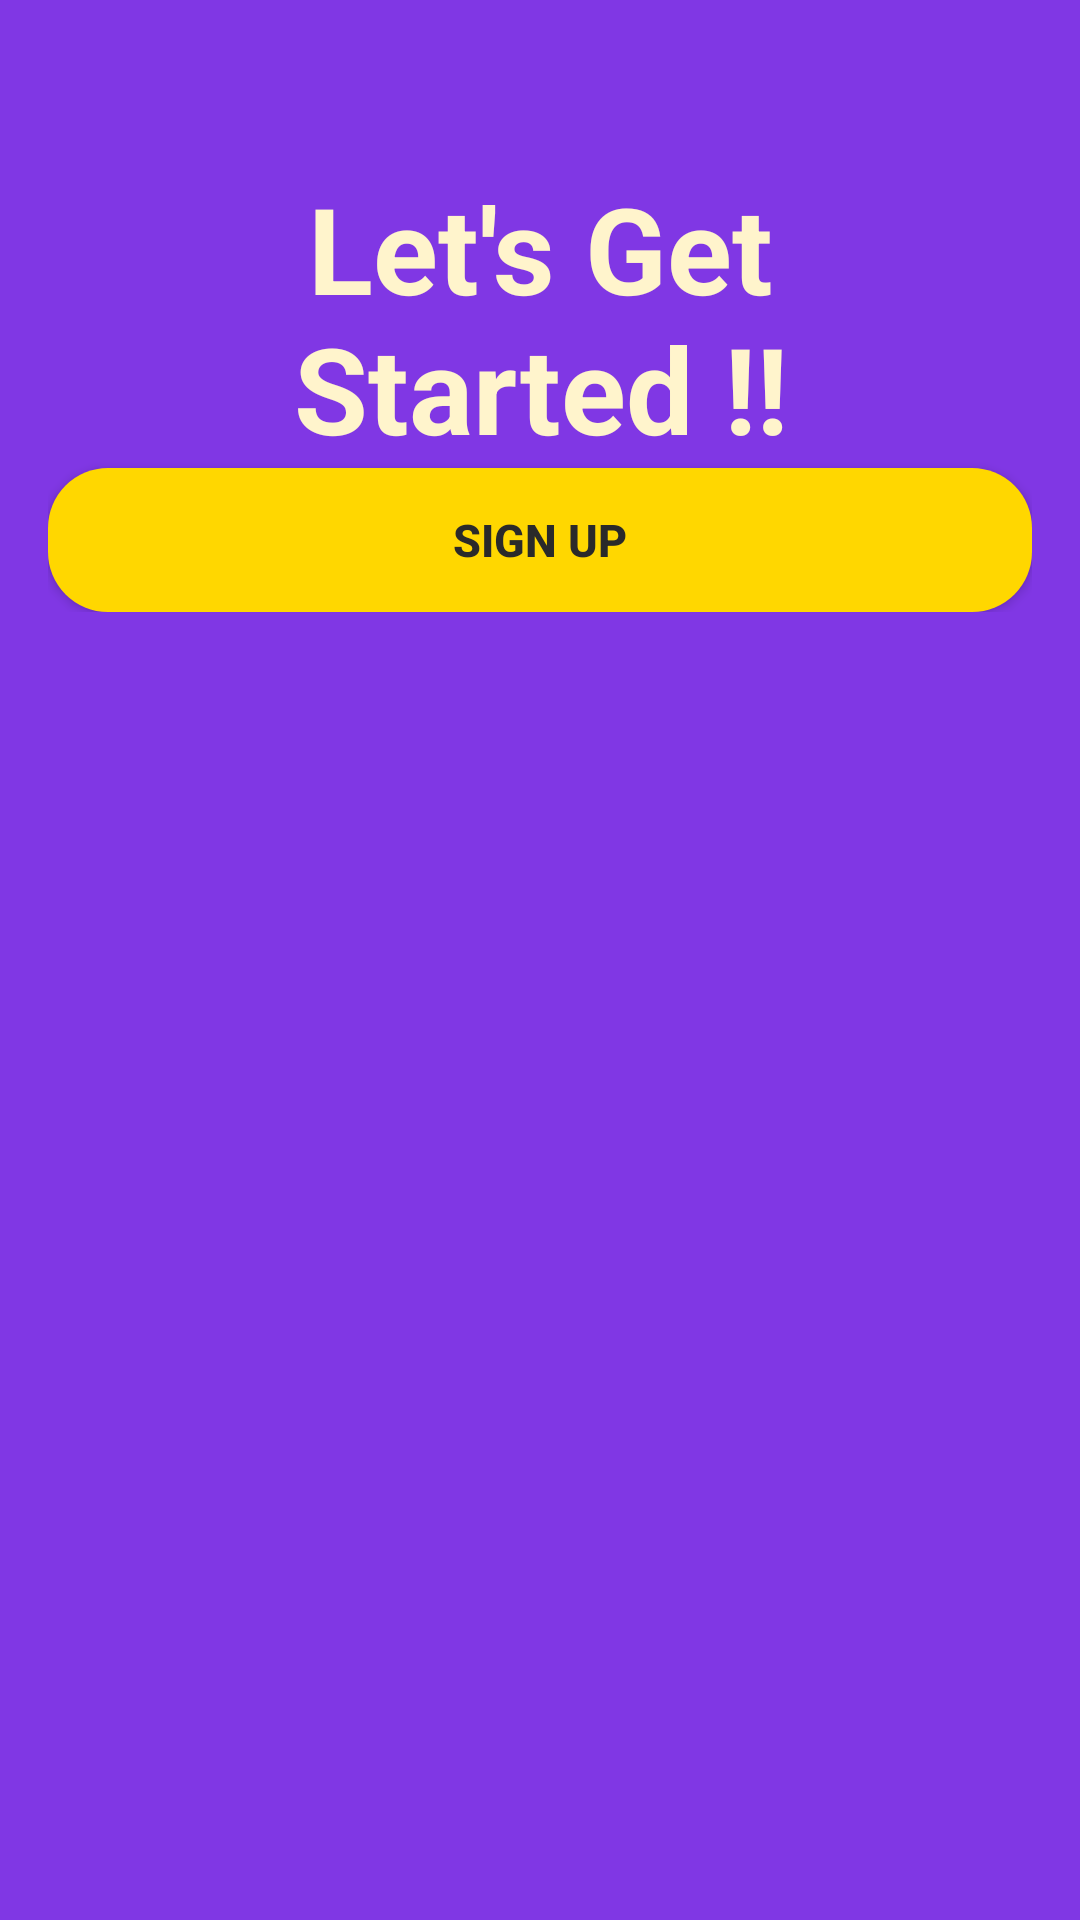

Reconstruct the res/layout file that produces this screen, plus the resources it refers to.
<!-- AndroidManifest.xml: application theme Theme.TrackNote -->
<!-- res/layout/activity_main.xml -->
<?xml version="1.0" encoding="utf-8"?>
<ScrollView
    xmlns:android="http://schemas.android.com/apk/res/android"
    xmlns:app="http://schemas.android.com/apk/res-auto"
    xmlns:tools="http://schemas.android.com/tools"
    android:layout_width="match_parent"
    android:layout_height="match_parent"

    android:orientation="vertical"
    android:background="@color/accent2">
<LinearLayout
    android:layout_width="match_parent"
    android:layout_height="match_parent"

    android:orientation="vertical"
    android:background="@color/accent2"
    android:padding="16dp">

    <TextView
        android:layout_width="match_parent"
        android:layout_height="wrap_content"
        android:text="Let's Get Started !!"
        android:layout_marginTop="40dp"
        android:textSize="40sp"
        android:gravity="center"
        android:textColor="@color/card"
        android:textStyle="bold"
       />
    <com.airbnb.lottie.LottieAnimationView
        android:layout_width="200dp"
        android:layout_height="176dp"
        android:layout_gravity="center"
        android:layout_marginTop="5dp"
        android:scaleType="fitXY"
        app:lottie_autoPlay="true"
        app:lottie_loop="true"
        app:lottie_rawRes="@raw/notebook"
        android:visibility="gone"/>

    <Button
        android:id="@+id/sign_up"
        android:layout_width="match_parent"
        android:layout_height="wrap_content"
        android:text="Sign Up"
        android:textSize="15sp"
        android:textStyle="bold"
        android:background="@drawable/btn_bg"
        app:backgroundTint="@color/button"
        android:textColor="@color/primary"
        android:padding="5dp"
        android:layout_marginTop="0dp"
      />


</LinearLayout>
</ScrollView>
<!-- resources referenced by this layout -->
<resources>
  <color name="accent2">#8037E4</color>
  <color name="button">#FFD700</color>
  <color name="card">#FFF4CC</color>
  <color name="primary">#2A2A2A</color>
  <!-- drawable btn_bg (drawable) -->
  <?xml version="1.0" encoding="utf-8"?>
  <shape xmlns:android="http://schemas.android.com/apk/res/android"
      android:shape="rectangle">
  <corners android:radius="20dp"/>
      <solid android:color="@color/button"/>
  </shape>
  <style name="Theme.TrackNote" parent="Base.Theme.TrackNote" />
  <style name="Base.Theme.TrackNote" parent="Theme.Material3.DayNight.NoActionBar">
          <item name="android:windowAnimationStyle">@null</item>
          
          <item name="colorPrimary">#FFD700</item>           
          <item name="colorOnPrimary">#2A2A2A</item>         
  
          <item name="colorSecondary">#8037E4</item>         
          <item name="colorOnSecondary">#FFFFFF</item>       
  
          
          <item name="android:colorBackground">#FFFBEA</item> 
          <item name="colorSurface">#FFF4CC</item>            
          <item name="colorOnSurface">#2A2A2A</item>          
  
          
          <item name="android:textColorPrimary">#2A2A2A</item>   
          <item name="android:textColorSecondary">#777777</item> 
  
          
          <item name="colorAccent">#FFC107</item>             
          <item name="colorError">#FF4F4F</item>              
  
          
          <item name="colorSurfaceVariant">#E6DAF8</item>                
          <item name="colorTertiary">#6A1B9A</item>              
      </style>
</resources>
